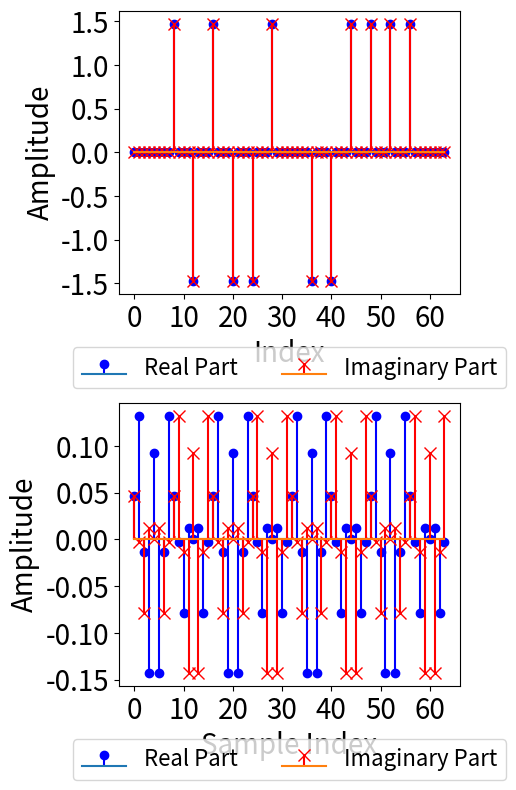

Write the Python code that produced this figure.
import numpy as np
import matplotlib.pyplot as plt

# Provided complex vector
original_vector = np.array([
    0.0, 0.0, 0.0, 0.0, 0.0, 0.0, 0.0, 0.0,
    (1.4719601443879746+1.4719601443879746j), 0.0, 0.0, 0.0,
    (-1.4719601443879746-1.4719601443879746j), 0.0, 0.0, 0.0,
    (1.4719601443879746+1.4719601443879746j), 0.0, 0.0, 0.0,
    (-1.4719601443879746-1.4719601443879746j), 0.0, 0.0, 0.0,
    (-1.4719601443879746-1.4719601443879746j), 0.0, 0.0, 0.0,
    (1.4719601443879746+1.4719601443879746j), 0.0, 0.0, 0.0, 0.0,
    0.0, 0.0, 0.0, (-1.4719601443879746-1.4719601443879746j), 0.0, 0.0, 0.0,
    (-1.4719601443879746-1.4719601443879746j), 0.0, 0.0, 0.0,
    (1.4719601443879746+1.4719601443879746j), 0.0, 0.0, 0.0,
    (1.4719601443879746+1.4719601443879746j), 0.0, 0.0, 0.0,
    (1.4719601443879746+1.4719601443879746j), 0.0, 0.0, 0.0,
    (1.4719601443879746+1.4719601443879746j), 0.0, 0.0, 0.0, 0.0, 0.0, 0.0, 0.0
])

# Compute the 64-point inverse Fourier transform (IFFT)
ifft_result = np.fft.ifft(original_vector, 64)

plt.figure(figsize=(12, 8))

# Plot the real and imaginary parts of the original complex vector
plt.subplot(2, 1, 1)
plt.stem(np.real(original_vector), markerfmt='bo', linefmt='b-', basefmt='-', label='Real Part')
imag_stem1 = plt.stem(np.imag(original_vector), markerfmt='rx', linefmt='r-', basefmt='-', label='Imaginary Part')
plt.setp(imag_stem1.markerline, markersize=8)  # Set the size of the red crosses

plt.xlabel('Index', fontsize=20)
plt.ylabel('Amplitude', fontsize=20)
plt.xticks(fontsize=20)
plt.yticks(fontsize=20)
plt.legend(fontsize=16, bbox_to_anchor=(0.5, -0.15), loc='upper center', ncol=2)

# Plot the real and imaginary parts after IFFT
plt.subplot(2, 1, 2)
plt.stem(np.real(ifft_result), markerfmt='bo', linefmt='b-', basefmt='-', label='Real Part')
imag_stem2 = plt.stem(np.imag(ifft_result), markerfmt='rx', linefmt='r-', basefmt='-', label='Imaginary Part')
plt.setp(imag_stem2.markerline, markersize=8)  # Set the size of the red crosses

plt.xlabel('Sample Index', fontsize=20)
plt.ylabel('Amplitude', fontsize=20)
plt.xticks(fontsize=20)
plt.yticks(fontsize=20)
plt.legend(fontsize=16, bbox_to_anchor=(0.5, -0.15), loc='upper center', ncol=2)
plt.tight_layout(rect=[0, 0, 0.4, 1])  # Adjust layout to make space for the legend
plt.show()
